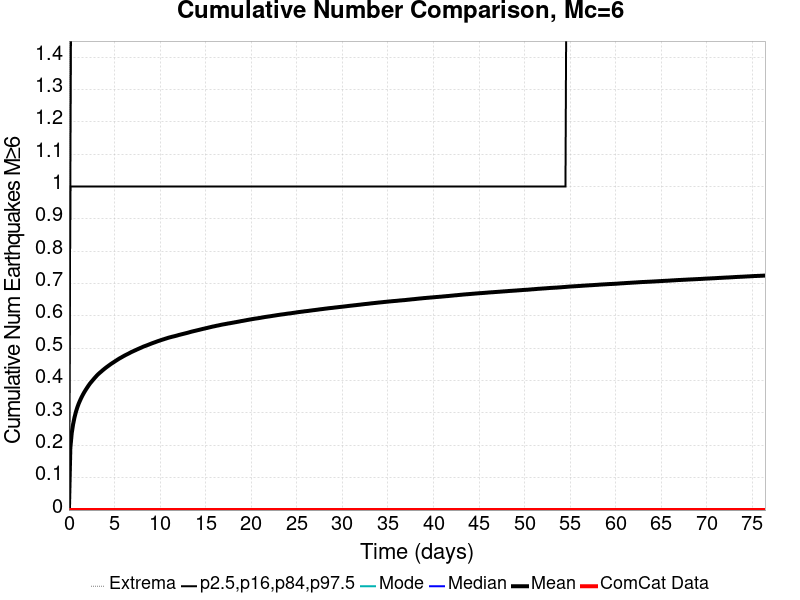

Source data for this figure (header and first rows):
Time (days), ComCat Data, Simulation Mean, Simulation Median, Simulation Mode, Simulation Minimum, Simulation Maximum, 2.5 %-ile, 16 %-ile, 84 %-ile, 97.5 %-ile
0.0, 0.0, 0.0, 0.0, 0.0, 0.0, 0.0, 0.0, 0.0, 0.0, 0.0
0.1531, 0.0, 0.1915, 0.0, 0.0, 0.0, 4.0, 0.0, 0.0, 1.0, 1.0
0.3061, 0.0, 0.2378, 0.0, 0.0, 0.0, 5.0, 0.0, 0.0, 1.0, 2.0
0.4592, 0.0, 0.2655, 0.0, 0.0, 0.0, 6.0, 0.0, 0.0, 1.0, 2.0
0.6122, 0.0, 0.2866, 0.0, 0.0, 0.0, 6.0, 0.0, 0.0, 1.0, 2.0
0.7653, 0.0, 0.3034, 0.0, 0.0, 0.0, 6.0, 0.0, 0.0, 1.0, 2.0
0.9183, 0.0, 0.3173, 0.0, 0.0, 0.0, 6.0, 0.0, 0.0, 1.0, 2.0
1.071, 0.0, 0.3291, 0.0, 0.0, 0.0, 6.0, 0.0, 0.0, 1.0, 2.0
1.224, 0.0, 0.339, 0.0, 0.0, 0.0, 6.0, 0.0, 0.0, 1.0, 2.0
1.378, 0.0, 0.3483, 0.0, 0.0, 0.0, 6.0, 0.0, 0.0, 1.0, 2.0
1.531, 0.0, 0.3566, 0.0, 0.0, 0.0, 6.0, 0.0, 0.0, 1.0, 2.0
1.684, 0.0, 0.3644, 0.0, 0.0, 0.0, 6.0, 0.0, 0.0, 1.0, 2.0
1.837, 0.0, 0.3714, 0.0, 0.0, 0.0, 6.0, 0.0, 0.0, 1.0, 2.0
1.99, 0.0, 0.378, 0.0, 0.0, 0.0, 6.0, 0.0, 0.0, 1.0, 2.0
2.143, 0.0, 0.3845, 0.0, 0.0, 0.0, 6.0, 0.0, 0.0, 1.0, 2.0
2.296, 0.0, 0.3906, 0.0, 0.0, 0.0, 6.0, 0.0, 0.0, 1.0, 2.0
2.449, 0.0, 0.3959, 0.0, 0.0, 0.0, 6.0, 0.0, 0.0, 1.0, 2.0
2.602, 0.0, 0.4009, 0.0, 0.0, 0.0, 7.0, 0.0, 0.0, 1.0, 2.0
2.755, 0.0, 0.4061, 0.0, 0.0, 0.0, 7.0, 0.0, 0.0, 1.0, 2.0
2.908, 0.0, 0.411, 0.0, 0.0, 0.0, 7.0, 0.0, 0.0, 1.0, 2.0
3.061, 0.0, 0.4157, 0.0, 0.0, 0.0, 7.0, 0.0, 0.0, 1.0, 2.0
3.214, 0.0, 0.42, 0.0, 0.0, 0.0, 8.0, 0.0, 0.0, 1.0, 2.0
3.367, 0.0, 0.424, 0.0, 0.0, 0.0, 8.0, 0.0, 0.0, 1.0, 2.0
3.52, 0.0, 0.4275, 0.0, 0.0, 0.0, 8.0, 0.0, 0.0, 1.0, 2.0
3.673, 0.0, 0.4314, 0.0, 0.0, 0.0, 8.0, 0.0, 0.0, 1.0, 2.0
3.826, 0.0, 0.4349, 0.0, 0.0, 0.0, 8.0, 0.0, 0.0, 1.0, 2.0
3.979, 0.0, 0.4384, 0.0, 0.0, 0.0, 8.0, 0.0, 0.0, 1.0, 2.0
4.133, 0.0, 0.4418, 0.0, 0.0, 0.0, 8.0, 0.0, 0.0, 1.0, 2.0
4.286, 0.0, 0.4449, 0.0, 0.0, 0.0, 8.0, 0.0, 0.0, 1.0, 2.0
4.439, 0.0, 0.4481, 0.0, 0.0, 0.0, 8.0, 0.0, 0.0, 1.0, 2.0
4.592, 0.0, 0.4512, 0.0, 0.0, 0.0, 8.0, 0.0, 0.0, 1.0, 2.0
4.745, 0.0, 0.4541, 0.0, 0.0, 0.0, 8.0, 0.0, 0.0, 1.0, 2.0
4.898, 0.0, 0.4568, 0.0, 0.0, 0.0, 8.0, 0.0, 0.0, 1.0, 2.0
5.051, 0.0, 0.4597, 0.0, 0.0, 0.0, 8.0, 0.0, 0.0, 1.0, 2.0
5.204, 0.0, 0.4625, 0.0, 0.0, 0.0, 8.0, 0.0, 0.0, 1.0, 2.0
5.357, 0.0, 0.4653, 0.0, 0.0, 0.0, 8.0, 0.0, 0.0, 1.0, 2.0
5.51, 0.0, 0.4681, 0.0, 0.0, 0.0, 8.0, 0.0, 0.0, 1.0, 2.0
5.663, 0.0, 0.4704, 0.0, 0.0, 0.0, 8.0, 0.0, 0.0, 1.0, 2.0
5.816, 0.0, 0.4729, 0.0, 0.0, 0.0, 8.0, 0.0, 0.0, 1.0, 2.0
5.969, 0.0, 0.4754, 0.0, 0.0, 0.0, 8.0, 0.0, 0.0, 1.0, 2.0
6.122, 0.0, 0.4778, 0.0, 0.0, 0.0, 8.0, 0.0, 0.0, 1.0, 2.0
6.275, 0.0, 0.48, 0.0, 0.0, 0.0, 8.0, 0.0, 0.0, 1.0, 2.0
6.428, 0.0, 0.4821, 0.0, 0.0, 0.0, 8.0, 0.0, 0.0, 1.0, 2.0
6.581, 0.0, 0.4843, 0.0, 0.0, 0.0, 8.0, 0.0, 0.0, 1.0, 2.0
6.735, 0.0, 0.4867, 0.0, 0.0, 0.0, 8.0, 0.0, 0.0, 1.0, 2.0
6.888, 0.0, 0.4889, 0.0, 0.0, 0.0, 8.0, 0.0, 0.0, 1.0, 2.0
7.041, 0.0, 0.4908, 0.0, 0.0, 0.0, 8.0, 0.0, 0.0, 1.0, 2.0
7.194, 0.0, 0.4928, 0.0, 0.0, 0.0, 8.0, 0.0, 0.0, 1.0, 2.0
7.347, 0.0, 0.4948, 0.0, 0.0, 0.0, 8.0, 0.0, 0.0, 1.0, 2.0
7.5, 0.0, 0.4968, 0.0, 0.0, 0.0, 8.0, 0.0, 0.0, 1.0, 2.0
7.653, 0.0, 0.4987, 0.0, 0.0, 0.0, 8.0, 0.0, 0.0, 1.0, 2.0
7.806, 0.0, 0.5006, 0.0, 0.0, 0.0, 8.0, 0.0, 0.0, 1.0, 2.0
7.959, 0.0, 0.5024, 0.0, 0.0, 0.0, 8.0, 0.0, 0.0, 1.0, 2.0
8.112, 0.0, 0.5044, 0.0, 0.0, 0.0, 8.0, 0.0, 0.0, 1.0, 2.0
8.265, 0.0, 0.5062, 0.0, 0.0, 0.0, 8.0, 0.0, 0.0, 1.0, 2.0
8.418, 0.0, 0.5078, 0.0, 0.0, 0.0, 8.0, 0.0, 0.0, 1.0, 3.0
8.571, 0.0, 0.5093, 0.0, 0.0, 0.0, 8.0, 0.0, 0.0, 1.0, 3.0
8.724, 0.0, 0.5111, 0.0, 0.0, 0.0, 8.0, 0.0, 0.0, 1.0, 3.0
8.877, 0.0, 0.5128, 0.0, 0.0, 0.0, 8.0, 0.0, 0.0, 1.0, 3.0
9.03, 0.0, 0.5145, 0.0, 0.0, 0.0, 8.0, 0.0, 0.0, 1.0, 3.0
... 440 more rows
